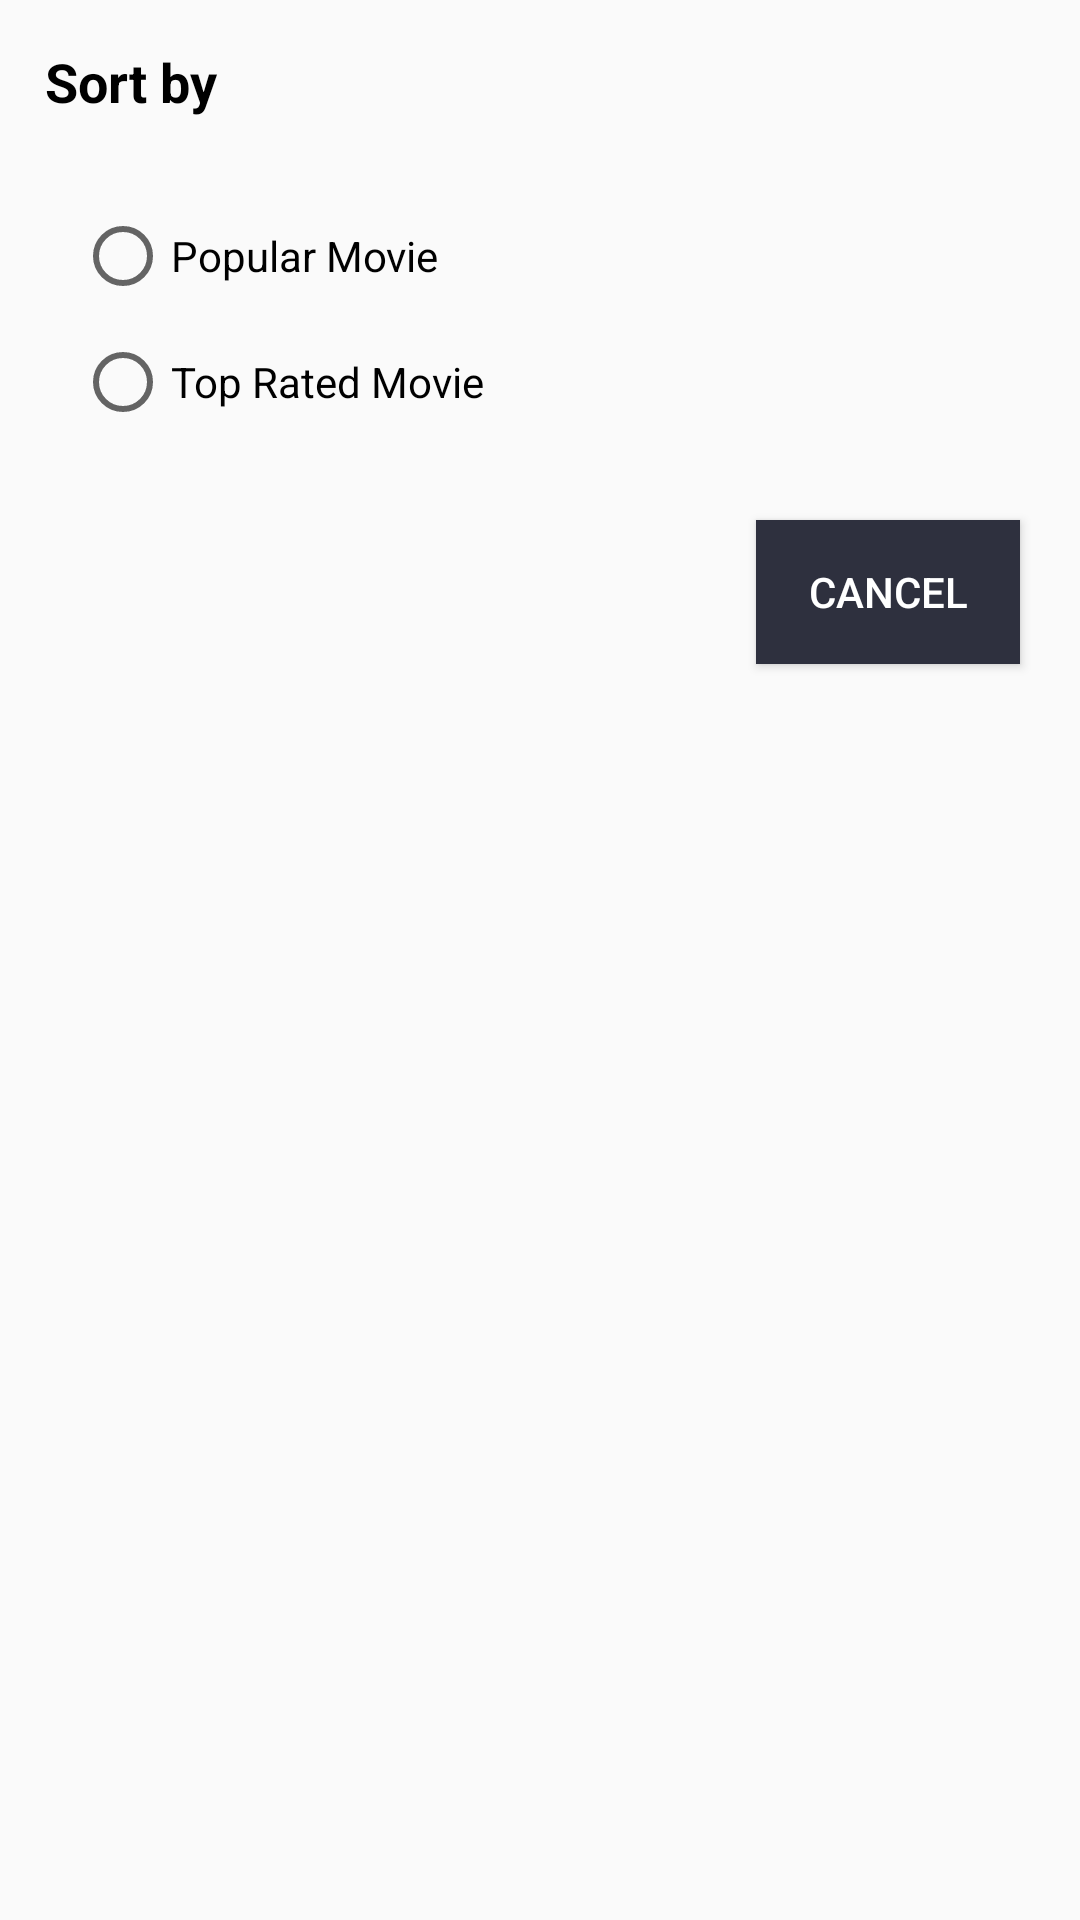

This screen was rendered from an Android layout file. Write that file and the resources it references.
<!-- AndroidManifest.xml: application theme AppTheme -->
<!-- res/layout/sort_menu_options.xml -->
<?xml version="1.0" encoding="utf-8"?>
<LinearLayout
    xmlns:android="http://schemas.android.com/apk/res/android"
    android:layout_width="wrap_content"
    android:layout_height="wrap_content"
    android:orientation="vertical"
    android:layout_margin="50dp"
    android:padding="10dp">

    <TextView
        android:layout_width="wrap_content"
        android:layout_height="wrap_content"
        android:text="@string/sort_by_tv"
        android:textSize="18sp"
        android:textStyle="bold"
        android:textColor="@android:color/black"
        android:layout_marginStart="5dp"
        android:layout_marginBottom="15dp"
        android:layout_marginTop="5dp"/>

   <RadioGroup
       android:id="@+id/movie_option_rg"
       android:layout_width="wrap_content"
       android:layout_height="wrap_content"
       android:layout_margin="10dp">

       <RadioButton
           android:id="@+id/popular_movie_option"
           android:layout_width="wrap_content"
           android:layout_height="wrap_content"
           android:layout_margin="5dp"
           android:textSize="14sp"
           android:text="@string/popular_movie_radio"/>
       <RadioButton
           android:id="@+id/top_rated_movie_option"
           android:layout_width="wrap_content"
           android:layout_height="wrap_content"
           android:layout_margin="5dp"
           android:textSize="14sp"
           android:text="@string/top_rated_radio"/>

   </RadioGroup>

    <Button
        android:id="@+id/cancel_sort_option"
        android:layout_width="wrap_content"
        android:layout_height="wrap_content"
        android:text="@string/cancel_button"
        android:textSize="14sp"
        android:background="#2E303E"
        android:textColor="@android:color/white"
        android:layout_marginTop="15dp"
        android:layout_marginEnd="10dp"
        android:layout_marginBottom="5dp"
        android:layout_gravity="end"/>

</LinearLayout>
<!-- resources referenced by this layout -->
<resources>
  <string name="cancel_button">Cancel</string>
  <string name="popular_movie_radio">Popular Movie</string>
  <string name="sort_by_tv">Sort by</string>
  <string name="top_rated_radio">Top Rated Movie</string>
  <style name="AppTheme" parent="Theme.AppCompat.Light.DarkActionBar">
          
          <item name="colorPrimary">@color/colorPrimary</item>
          <item name="colorPrimaryDark">@color/colorPrimaryDark</item>
          <item name="colorAccent">@color/colorAccent</item>
      </style>
  <color name="colorPrimary">#2E303E</color>
  <color name="colorPrimaryDark">#303F9F</color>
  <color name="colorAccent">#FB117B</color>
</resources>
